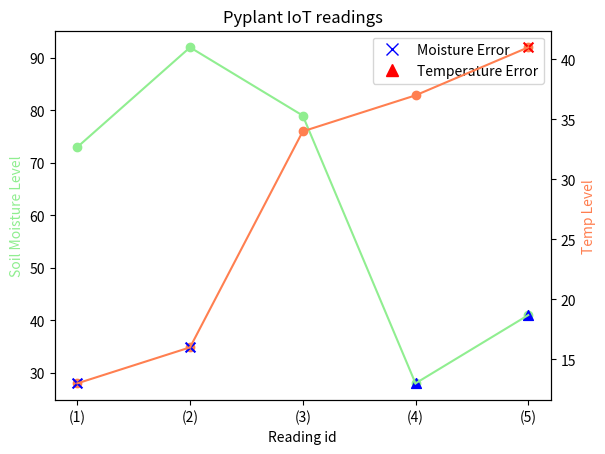

This figure's Python source: (Note: this script raises an exception after producing the figure.)
from random import randint, choice, random, uniform
# from pyplant.pots.data import water_levels, light_levels
import matplotlib.pyplot as plt
import numpy as np

light_levels = [
    {
        'id': 1,
        'description': 'full sun (+21,500 lux /+2000 fc )',
        'temp': {
            'low_level': 21,
            'high_level': 40
        }
    },
    {
        'id': 2,
        'description': 'strong light ( 21,500 to 3,200 lux/2000 to 300 fc)',
        'temp': {
            'low_level': 16,
            'high_level': 28
        }
    },
    {
        'id': 3,
        'description': 'diffuse light ( Less than 5,300 lux / 500 fc)',
        'temp': {
            'low_level': 12,
            'high_level': 24
        }
    }
]

water_levels = [
    {
        'id': 1,
        'description': 'keep moist between watering  &  must not dry between watering',
        'moisture': {
            'low_level': 50,
            'high_level': 100
        }
    },
    {
        'id': 2,
        'description': 'change water regularly in the cup  &  water when soil is half dry',
        'moisture': {
            'low_level': 40,
            'high_level': 100
        }
    },
    {
        'id': 3,
        'description': 'keep moist between watering  &  water when soil is half dry',
        'moisture': {
            'low_level': 40,
            'high_level': 60
        }
    },
    {
        'id': 4,
        'description': 'must dry between watering  &  water only when dry',
        'moisture': {
            'low_level': 10,
            'high_level': 100
        }
    },
    {
        'id': 5,
        'description': 'do not water',
        'moisture': {
            'low_level': 0,
            'high_level': 30
        }
    },
]


class IotReading():

    def __init__(self, water_id, light_id, careful=False):
        self.water_id = water_id
        self.light_id = light_id
        self.careful = careful
        self.generate_fresh_data()

    def generate_fresh_data(self, num_data_points=5):
        # generate list of data
        moisture_data = []
        temp_data = []
        for _ in range(num_data_points):
            _temp, _moisture = self.new_readings()
            moisture_data.append(_moisture)
            temp_data.append(_temp)

        # visualize data
        fig, ax1 = plt.subplots()
        ax1.scatter(range(num_data_points), moisture_data, color='lightgreen')
        ax1.set_xlabel('Reading id')
        ax1.set_ylabel('Soil Moisture Level', color='lightgreen')
        ax1.set_title('Pyplant IoT readings')

        # Plot for Temperature
        ax2 = ax1.twinx()
        ax2.scatter(range(num_data_points), temp_data, color='coral')
        ax2.set_ylabel('Temp Level', color='coral')

        # connect the dots
        for i in range(num_data_points - 1):
            ax1.plot([i, i + 1], [moisture_data[i],
                     moisture_data[i + 1]], color='lightgreen')
            ax2.plot([i, i + 1], [temp_data[i],
                     temp_data[i + 1]], color='coral')

        # Set color for dots outside expected
        temp_low, temp_high = self._get_temp_expected_levels()
        moist_low, moist_high = self._get_moisture_expected_levels()
        for i in range(num_data_points):
            if moisture_data[i] < moist_low:
                ax1.scatter(
                    i, moisture_data[i], color='blue', marker='^', s=50)
            if moisture_data[i] > moist_high:
                ax1.scatter(
                    i, moisture_data[i], color='red', marker='^', s=50)
            if temp_data[i] < temp_low:
                ax2.scatter(i, temp_data[i], color='blue',
                            marker='x', s=50)
            if temp_data[i] > temp_high:
                ax2.scatter(i, temp_data[i], color='red',
                            marker='x', s=50)

        # Set x-axis tick labels
        x_labels = [
            f'({i+1})' for i in range(num_data_points)]
        ax1.set_xticks(range(num_data_points))
        ax1.set_xticklabels(x_labels)

        # Create a custom legend for error markers
        error_markers = [plt.Line2D([], [], color='blue', marker='x', markersize=8, linestyle='None'),
                         plt.Line2D([], [], color='red', marker='^', markersize=8, linestyle='None')]
        error_labels = ['Moisture Error', 'Temperature Error']
        ax1.legend(error_markers, error_labels)

        # save to svg
        plt.savefig('./pyplant/static/chart.svg')

        # table
        # Create the table data
        table_data = [
            [''] + ['reading {}'.format(i + 1)
                    for i in range(len(moisture_data))],
            ['moisture'] + [str(val) for val in moisture_data],
            ['temp'] + [str(val) for val in temp_data]
        ]

        # Create the table plot
        fig, ax = plt.subplots()

        # Hide the axes
        ax.axis('off')

        # Create the table
        table = ax.table(cellText=table_data, colLabels=None,
                         cellLoc='center', loc='center')

        # Color the moisture data outside the range in red
        for i, val in enumerate(moisture_data):
            if val < moist_low or val > moist_high:
                table[(1, i + 1)].set_facecolor('red')

        print(temp_low, temp_high)
        for i, val in enumerate(temp_data):
            if val < temp_low or val > temp_high:
                table[(2, i + 1)].set_facecolor('red')

        # Adjust the table appearance
        table.auto_set_font_size(False)
        table.set_fontsize(10)
        table.scale(1, 1.5)  # Adjust the table size

        # Hide the axes
        ax.set_axis_off()

        # save
        plt.savefig('./pyplant/static/table.svg',
                    bbox_inches='tight', pad_inches=0)

    def print_levels(self):
        for level in water_levels:
            if level["id"] == self.water_id:
                print(
                    f"Plant water level: {level['description']}, in range {level['moisture']['low_level']}-{level['moisture']['high_level']}%RH")
        for level in light_levels:
            if level["id"] == self.light_id:
                print(
                    f"Plant light level: {level['description']}, in range {level['temp']['low_level']}-{level['temp']['high_level']}degC")

    def update_level(self, plant_level):
        self.plant_level = plant_level
        self.print_level()

    def update_care(self, careful):
        self.careful = careful
        print("Nice, you commited to care about the plant. chances are it will live") if careful else print(
            "Your plant is now in hands of Gods...")

    def new_readings(self):
        return self.read_temp(), self.read_moisture()

    def current_readings(self):
        return self.current_air_temp, self.current_soil_moisture

    def read_moisture(self):
        expected_low_trashold, expected_high_trashold = self._get_moisture_expected_levels()
        self.current_soil_moisture = self._generate_dummy(
            expected_low_trashold, expected_high_trashold, 4, 100)
        print(f"Read moisture: {self.current_soil_moisture}%RH")
        return self.current_soil_moisture

    def read_temp(self):
        expected_low_trashold, expected_high_trashold = self._get_temp_expected_levels()
        self.current_air_temp = self._generate_dummy(
            expected_low_trashold, expected_high_trashold, 4, 44)
        print(f"Read temp: {self.current_air_temp}degC")
        return self.current_air_temp

    def _generate_dummy(self, expected_low_trashold, expected_high_trashold, range_min, range_max):
        if not self.careful:
            return randint(range_min, range_max)
        else:
            _probability = random()
            if _probability < 0.75:
                # 75% probability to be within range
                return randint(expected_low_trashold, expected_high_trashold)
            else:
                # 25% probabiliy to be out of expected range
                return choice(list(range(range_min, expected_low_trashold)) + list(range(expected_high_trashold, range_max)))

    def _get_moisture_expected_levels(self):
        for level in water_levels:
            if level['id'] == self.water_id:
                return level['moisture']['low_level'], level['moisture']['high_level']

    def _get_temp_expected_levels(self):
        for level in light_levels:
            if level['id'] == self.light_id:
                return level['temp']['low_level'], level['temp']['high_level']


p = IotReading(water_id=1, light_id=1, careful=False)
